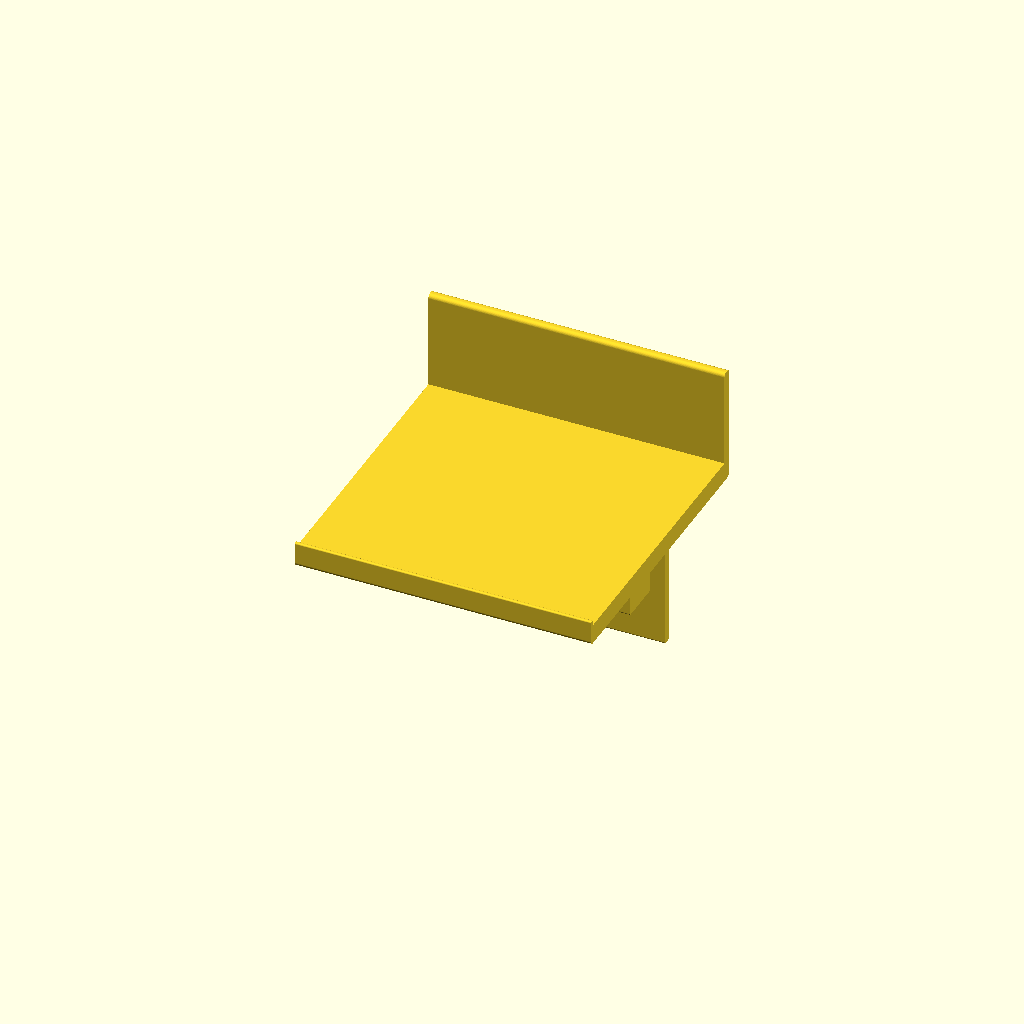
Cell 1: rendered with the file's own defaults.
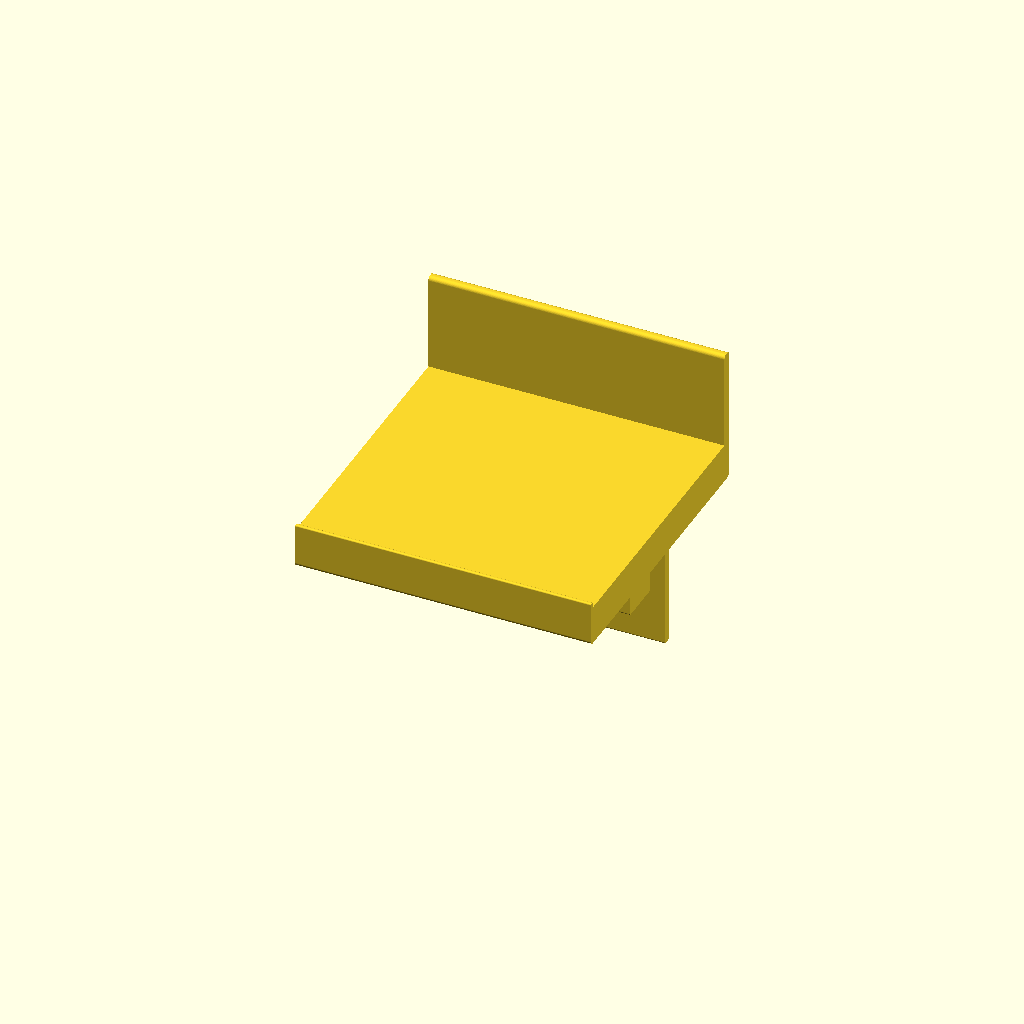
Cell 2: shelf_thickness_mm = 20 (everything else at default).
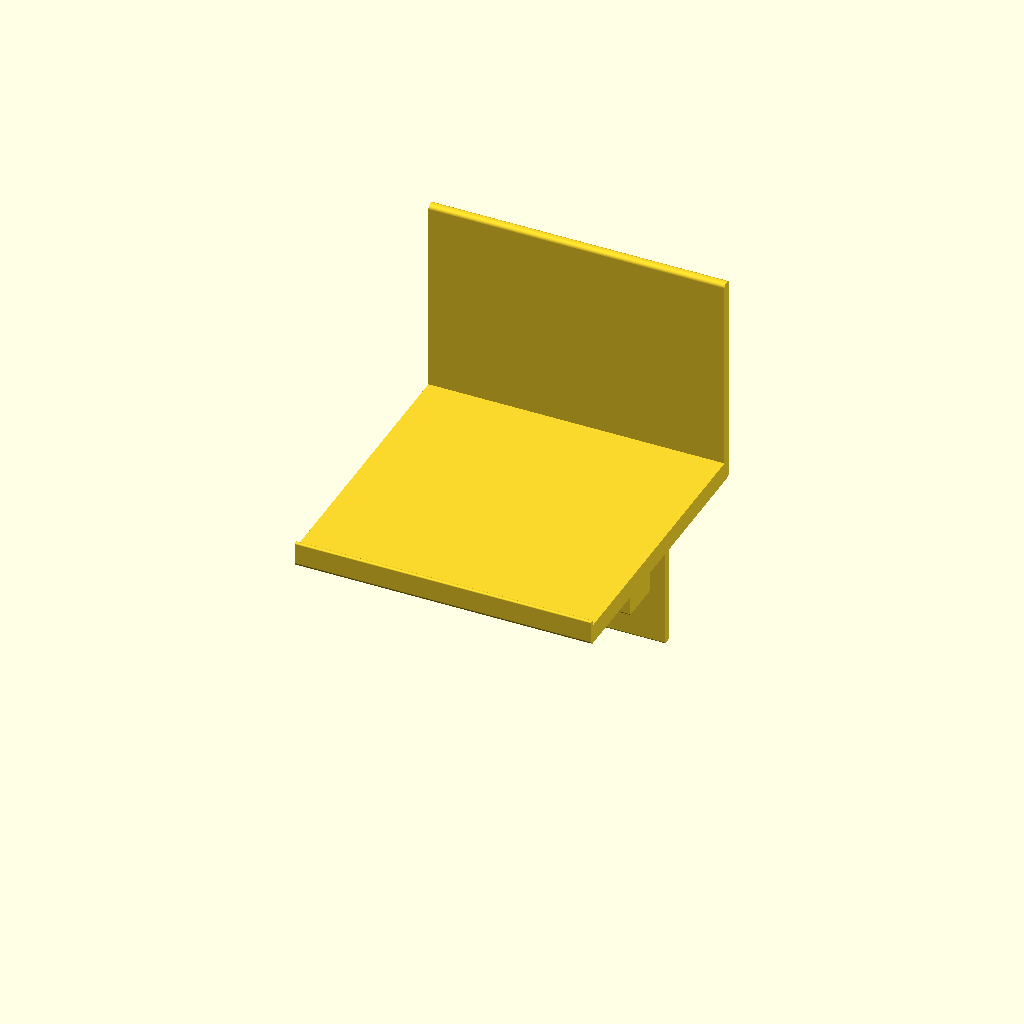
Cell 3 — back_wall_height_mm set to 100, the other parameters unchanged.
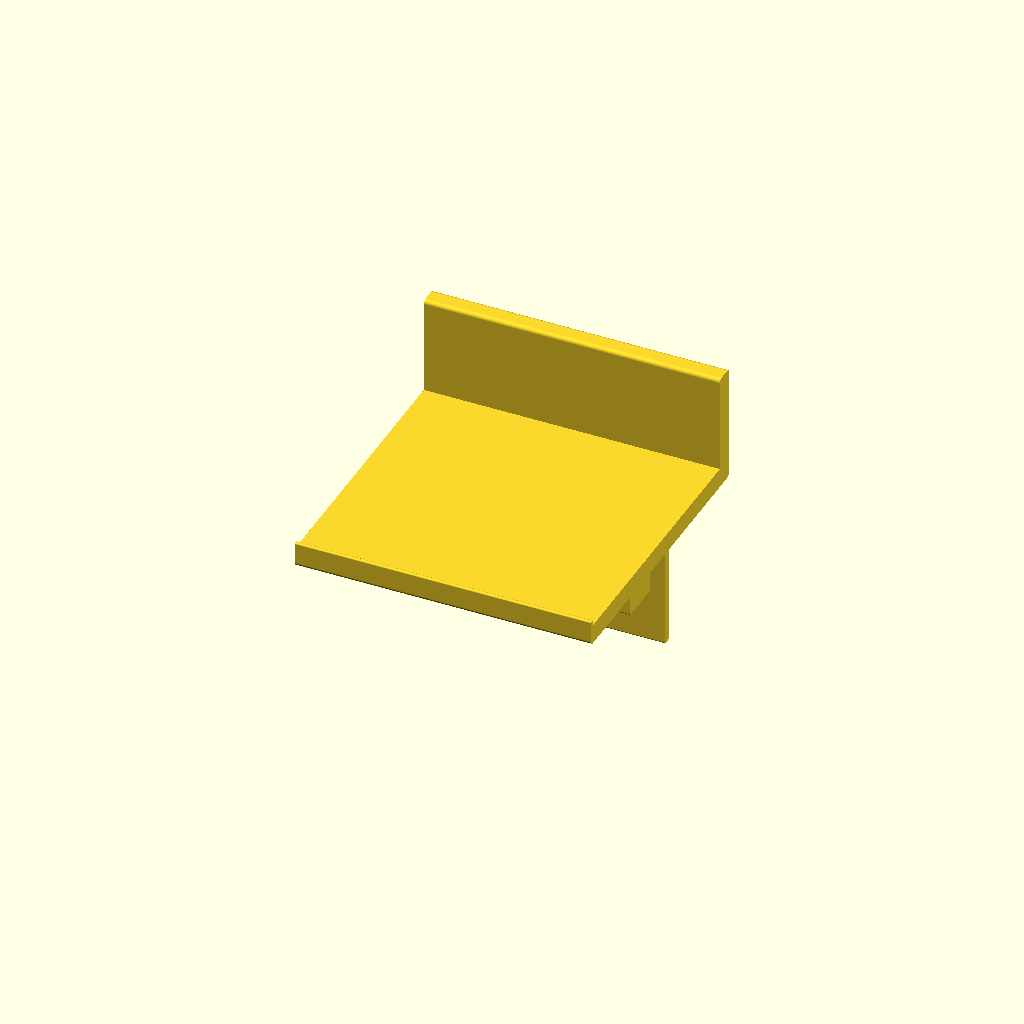
Cell 4: back_wall_thickness_mm = 10 (everything else at default).
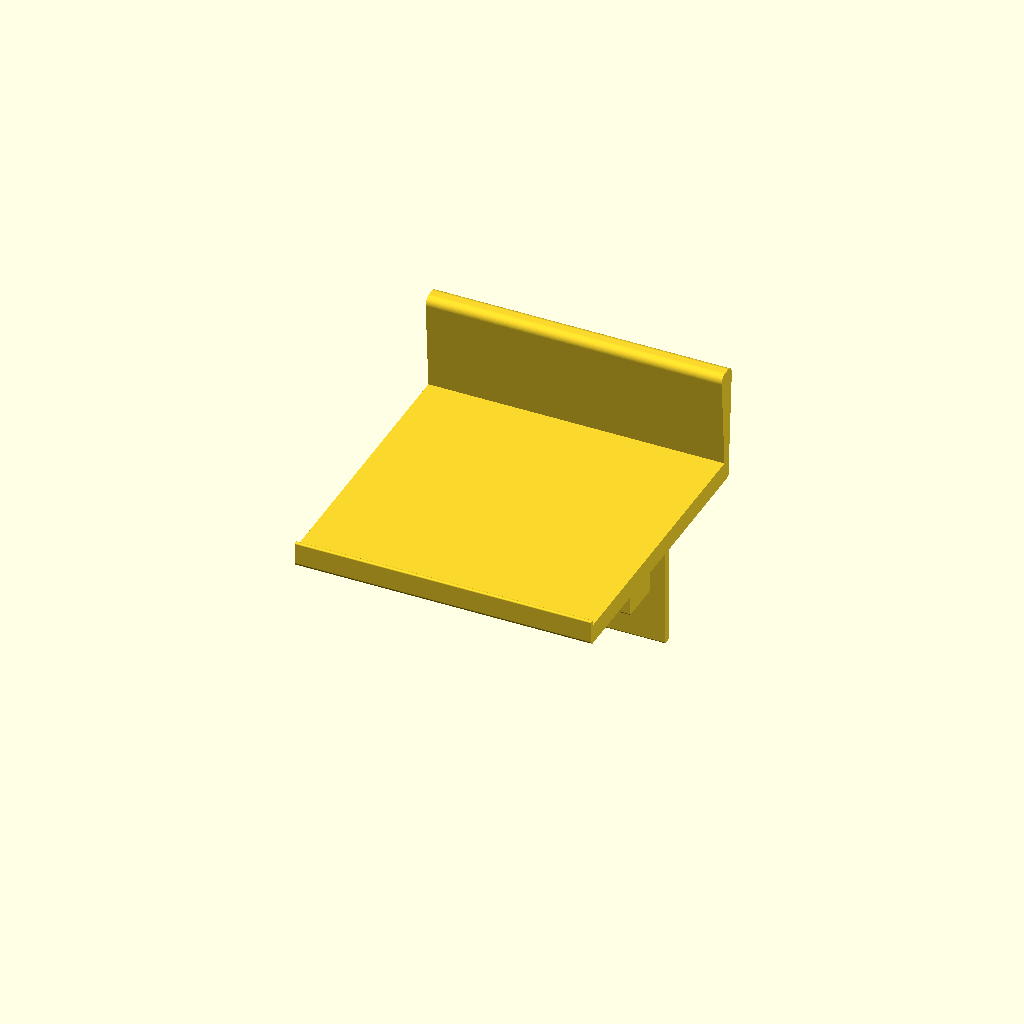
Cell 5 — back_wall_top_round_mm set to 4, the other parameters unchanged.
All cells are drawn from one camera (rotation 55°, 0°, 25°, orthographic, colour scheme Cornfield), so only the parameter changes between them.
OpenSCAD source file bar_shelf.scad:
/**
 * bar_shelf.scad — One-off shelf designed to fit over a bar.
 *
 * Coordinate System:
 *   X = Width  (positive = right) — across the shelf
 *   Y = Depth  (positive = back)  — front (Y=0) to back (Y=shelf_depth_mm)
 *   Z = Height (positive = up)
 *
 * Origin: Front-left-bottom corner of the shelf body.
 *   - Top of the shelf surface is at Z = shelf_thickness_mm.
 *   - Drop walls hang below the shelf at negative Z.
 *   - Back wall stands above the shelf at Z > shelf_thickness_mm.
 *
 * COMPONENT INDEX
 *
 * | Component    | Origin [X,Y,Z]   | Size [W,D,H]      | Attaches To       |
 * |--------------|------------------|-------------------|-------------------|
 * | shelf_body   | [0,    0,    0]  | [25.4, 150,  10]  | (sits on bar)     |
 * | back_wall    | [0,  145,   10]  | [25.4,   5,  50]  | shelf_body top    |
 * | front_ledge  | [0,    0,   10]  | [25.4,   2,   3]  | shelf_body top    |
 * | drop_wall_a  | [0,   80,  -50]  | [25.4,   5,  50]  | shelf_body bottom |
 * | drop_wall_b  | [0,   42,  -10]  | [25.4,  22,  10]  | shelf_body bottom |
 */

$fn = 64;

// ===========================================
// DIMENSIONS (all values in millimeters)
// ===========================================

// --- shelf body ---
// shelf_width_mm and shelf_depth_mm can be overridden by a wrapper file by
// setting `shelf_width_override` / `shelf_depth_override` BEFORE doing
// `include<bar_shelf.scad>`.
shelf_width_mm     = is_undef(shelf_width_override) ? 150 : shelf_width_override;
shelf_depth_mm     = is_undef(shelf_depth_override) ? 150 : shelf_depth_override;
shelf_thickness_mm = 10;
shelf_bottom_round_mm = 2;   // Fillet on bottom-front and bottom-back edges

// --- back wall (above shelf) ---
back_wall_height_mm    = 50;
back_wall_thickness_mm = 5;
back_wall_top_round_mm = 2;  // Round on top edges

// --- front ledge (small lip on top of shelf, front edge) ---
front_ledge_depth_mm  = 2;   // Y dimension
front_ledge_height_mm = 3;   // Z dimension above shelf top
front_ledge_round_mm  = 0.75;

// --- drop wall A (rear drop wall, hangs below shelf) ---
// "65mm from the back edge": back face of wall A is 65mm in from the shelf's back edge.
drop_a_offset_from_back_mm = 65;
drop_a_thickness_mm = 5;   // Y dimension
rear_wall_height_mm = is_undef(rear_wall_height_override) ? 50 : rear_wall_height_override;
drop_a_round_mm     = 1;   // Edge fillet

// --- front border (the front lip / bar feature the shelf catches on) ---
// border_ridge_mm  = front-to-back thickness of the bar where it sits between
//                    the two drop walls (was: drop_b_gap_to_a_mm).
// border_depth_mm  = Y-thickness of the front drop wall (was: drop_b_thickness_mm).
// border_height_mm = how far the front drop wall hangs below the shelf
//                    (was: drop_b_drop_mm).
border_ridge_mm  = is_undef(border_ridge_override)  ? 16 : border_ridge_override;
border_depth_mm  = is_undef(border_depth_override)  ? 22 : border_depth_override;
border_height_mm = is_undef(border_height_override) ? 10 : border_height_override;
drop_b_round_mm  = 1;

// --- zip tie slots (three slots under the shelf) ---
// Each slot is 8mm wide (X) by 3mm high (Z), running in Y from 10mm before
// the front-most drop wall to 10mm after the rear-most drop wall. Each
// slot's bottom is flush with the shelf bottom (Z = 0) and opens through
// the underside. Long edges (running in Y) are rounded with radius 1mm.
//
// There are three slots: one 10mm from the left edge, one centered in X,
// and one 10mm from the right edge.
zip_tie_slot_x_mm     = 8;   // X dimension of each slot
zip_tie_slot_z_mm     = 3;   // Z dimension of each slot
zip_tie_round_mm      = 1;
zip_tie_offset_mm     = 10;  // Distance between slot Y end and nearest wall face
zip_tie_edge_inset_mm = 10;  // Distance from shelf X edge to outer slot edge

// --- derived Y positions for drop walls (Y=0 = front, Y=shelf_depth_mm = back) ---
drop_a_back_y  = shelf_depth_mm - drop_a_offset_from_back_mm;   // 85
drop_a_front_y = drop_a_back_y  - drop_a_thickness_mm;          // 80
drop_b_back_y  = drop_a_front_y - border_ridge_mm;              // 64
drop_b_front_y = drop_b_back_y  - border_depth_mm;              // 42

// --- derived positions for the zip tie slots ---
zip_tie_slot_y_front = drop_b_front_y - zip_tie_offset_mm;  // 32
zip_tie_slot_y_back  = drop_a_back_y  + zip_tie_offset_mm;  // 95

// ===========================================
// MODULES
// ===========================================

/**
 * shelf_body
 *
 * Position:    Origin [0, 0, 0]
 * Bounding:    [0, 0, 0] to [25.4, 150, 10]
 * Notes:       Bottom-front and bottom-back edges are filleted with radius
 *              shelf_bottom_round_mm. Top is left sharp so the back_wall and
 *              front_ledge meet it cleanly. Two zip-tie slots are subtracted
 *              from the body (running through the full X width).
 */
module shelf_body() {
    r = shelf_bottom_round_mm;
    hull() {
        // Bottom-front rounded edge: cylinder running along X
        translate([0, r, r])
            rotate([0, 90, 0])
                cylinder(h=shelf_width_mm, r=r);
        // Bottom-back rounded edge
        translate([0, shelf_depth_mm - r, r])
            rotate([0, 90, 0])
                cylinder(h=shelf_width_mm, r=r);
        // Top-front sharp edge
        translate([0, 0, shelf_thickness_mm - 0.01])
            cube([shelf_width_mm, 0.01, 0.01]);
        // Top-back sharp edge
        translate([0, shelf_depth_mm - 0.01, shelf_thickness_mm - 0.01])
            cube([shelf_width_mm, 0.01, 0.01]);
    }
}

/**
 * zip_tie_slot — one rounded zip-tie channel located at X=[x_min, x_min+W].
 *
 * Cross-section is zip_tie_slot_x_mm (X) by zip_tie_slot_z_mm (Z); bottom
 * flush with shelf bottom (Z = 0); long edges rounded with zip_tie_round_mm.
 * Runs in Y from zip_tie_slot_y_front to zip_tie_slot_y_back.
 */
module zip_tie_slot(x_min) {
    r = zip_tie_round_mm;
    x_max = x_min + zip_tie_slot_x_mm;
    z_max = zip_tie_slot_z_mm;
    y_len = zip_tie_slot_y_back - zip_tie_slot_y_front;
    hull() {
        for (x = [x_min + r, x_max - r], z = [r, z_max - r]) {
            translate([x, zip_tie_slot_y_front, z])
                rotate([-90, 0, 0])
                    cylinder(h = y_len, r = r);
        }
    }
}

/**
 * zip_tie_slots — three slots: 10mm from left, centered, 10mm from right.
 */
module zip_tie_slots() {
    zip_tie_slot(zip_tie_edge_inset_mm);                                          // left
    zip_tie_slot((shelf_width_mm - zip_tie_slot_x_mm) / 2);                       // middle
    zip_tie_slot(shelf_width_mm - zip_tie_edge_inset_mm - zip_tie_slot_x_mm);     // right
}

/**
 * back_wall
 *
 * Position:    Origin [0, shelf_depth_mm - back_wall_thickness_mm, shelf_thickness_mm]
 * Bounding:    [0, 145, 10] to [25.4, 150, 60]
 * Notes:       Sits flush on top of the rear edge of the shelf.
 *              Top edges (front-top and back-top, running along X) are rounded.
 *              Bottom is sharp where it meets the shelf top.
 */
module back_wall() {
    r = back_wall_top_round_mm;
    base_z = shelf_thickness_mm;
    top_z  = base_z + back_wall_height_mm;
    front_y = shelf_depth_mm - back_wall_thickness_mm;
    back_y  = shelf_depth_mm;

    hull() {
        // Bottom slab — sharp, sits on shelf top
        translate([0, front_y, base_z])
            cube([shelf_width_mm, back_wall_thickness_mm, 0.01]);
        // Top-front rounded edge: cylinder along X
        translate([0, front_y + r, top_z - r])
            rotate([0, 90, 0])
                cylinder(h=shelf_width_mm, r=r);
        // Top-back rounded edge
        translate([0, back_y - r, top_z - r])
            rotate([0, 90, 0])
                cylinder(h=shelf_width_mm, r=r);
    }
}

/**
 * front_ledge
 *
 * Position:    Origin [0, 0, shelf_thickness_mm]
 * Bounding:    [0, 0, 10] to [25.4, 2, 13]
 * Notes:       Small upturned lip along the front edge of the shelf to keep
 *              items from sliding off. 3mm tall, 2mm thick (Y), with rounded
 *              top edges.
 */
module front_ledge() {
    r = front_ledge_round_mm;
    base_z = shelf_thickness_mm;
    top_z  = base_z + front_ledge_height_mm;

    hull() {
        // Bottom — sharp, flush with shelf top
        translate([0, 0, base_z])
            cube([shelf_width_mm, front_ledge_depth_mm, 0.01]);
        // Top-front rounded edge
        translate([0, r, top_z - r])
            rotate([0, 90, 0])
                cylinder(h=shelf_width_mm, r=r);
        // Top-back rounded edge
        translate([0, front_ledge_depth_mm - r, top_z - r])
            rotate([0, 90, 0])
                cylinder(h=shelf_width_mm, r=r);
    }
}

/**
 * drop_wall — generic hanging wall under the shelf with rounded bottom edges.
 *
 * Top of the wall extends slightly UP into the shelf body to ensure a clean
 * union with shelf_body (no flicker / no rounded top corners visible).
 */
module drop_wall(y_front, y_back, drop, r) {
    overlap = 2;  // Extends into shelf body for clean union
    hull() {
        // Bottom-front rounded edge
        translate([0, y_front + r, -drop + r])
            rotate([0, 90, 0])
                cylinder(h=shelf_width_mm, r=r);
        // Bottom-back rounded edge
        translate([0, y_back - r, -drop + r])
            rotate([0, 90, 0])
                cylinder(h=shelf_width_mm, r=r);
        // Top — sharp, extends into shelf
        translate([0, y_front, overlap - 0.01])
            cube([shelf_width_mm, y_back - y_front, 0.01]);
    }
}

/**
 * drop_wall_a (rear drop wall)
 *
 * Position:   [0, drop_a_front_y, -rear_wall_height_mm]
 * Bounding:   [0, 80, -50] to [25.4, 85, 0]
 */
module drop_wall_a() {
    drop_wall(drop_a_front_y, drop_a_back_y, rear_wall_height_mm, drop_a_round_mm);
}

/**
 * drop_wall_b (front drop wall)
 *
 * Position:   [0, drop_b_front_y, -border_height_mm]
 * Bounding:   [0, 42, -10] to [25.4, 64, 0]
 */
module drop_wall_b() {
    drop_wall(drop_b_front_y, drop_b_back_y, border_height_mm, drop_b_round_mm);
}

// ===========================================
// DEBUG / VISUALIZATION
// ===========================================

module debug_axes(length = 50) {
    color("red")   cylinder(h=length, r=1, $fn=16);                  // Z
    color("green") rotate([0,90,0])  cylinder(h=length, r=1, $fn=16);// X
    color("blue")  rotate([-90,0,0]) cylinder(h=length, r=1, $fn=16);// Y
}

module assembly_colored() {
    color("gray")    shelf_body();
    color("steelblue") back_wall();
    color("gold")    front_ledge();
    color("orange")  drop_wall_a();
    color("orange")  drop_wall_b();
}

// ===========================================
// ASSEMBLY
// ===========================================

module assembly() {
    difference() {
        union() {
            shelf_body();
            back_wall();
            front_ledge();
            drop_wall_a();
            drop_wall_b();
        }
        zip_tie_slots();
    }
}

assembly();
Parameter table extracted from the source (name, type, default, range or options):
shelf_thickness_mm: number, default 10
shelf_bottom_round_mm: number, default 2
back_wall_height_mm: number, default 50
back_wall_thickness_mm: number, default 5
back_wall_top_round_mm: number, default 2
front_ledge_depth_mm: number, default 2
front_ledge_height_mm: number, default 3
front_ledge_round_mm: number, default 0.75
drop_a_offset_from_back_mm: number, default 65
drop_a_thickness_mm: number, default 5
drop_a_round_mm: number, default 1
drop_b_round_mm: number, default 1
zip_tie_slot_x_mm: number, default 8
zip_tie_slot_z_mm: number, default 3
zip_tie_round_mm: number, default 1
zip_tie_offset_mm: number, default 10
zip_tie_edge_inset_mm: number, default 10
